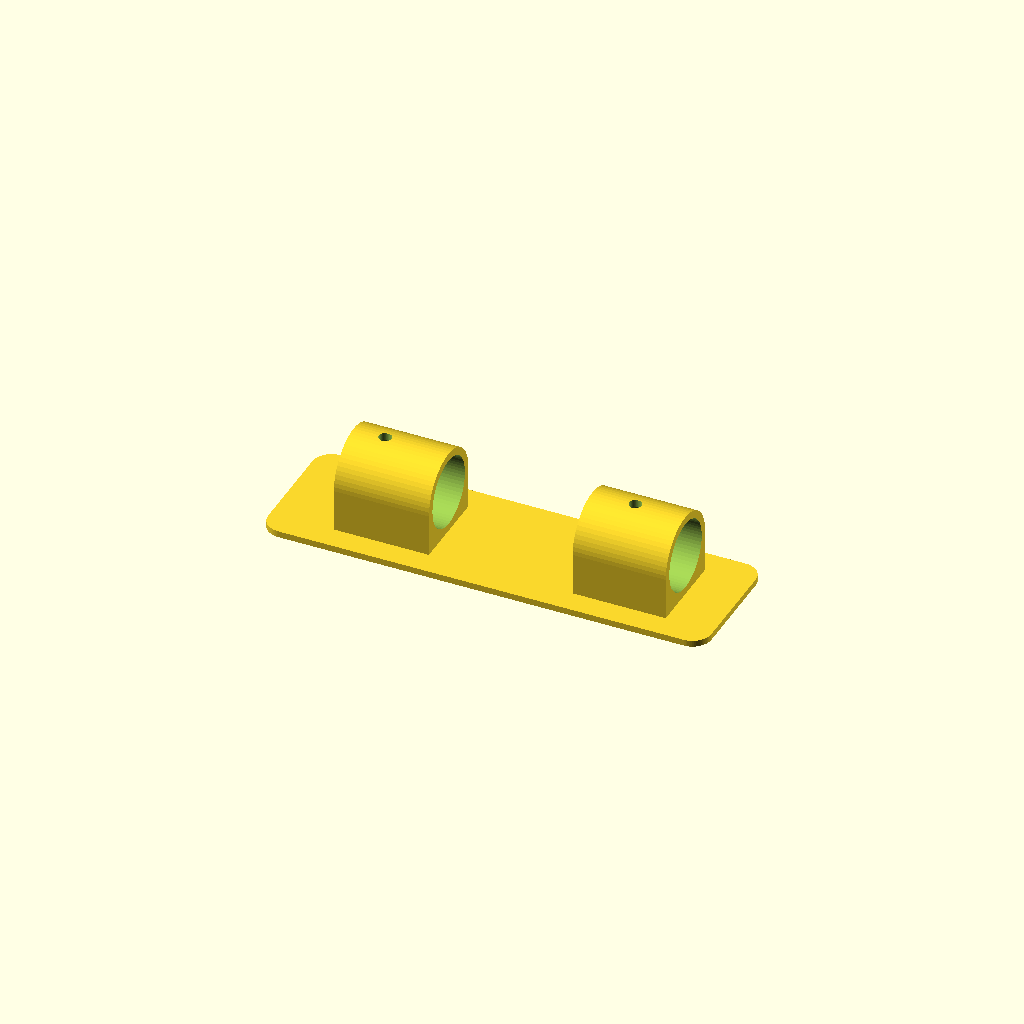
Cell 1: rendered with the file's own defaults.
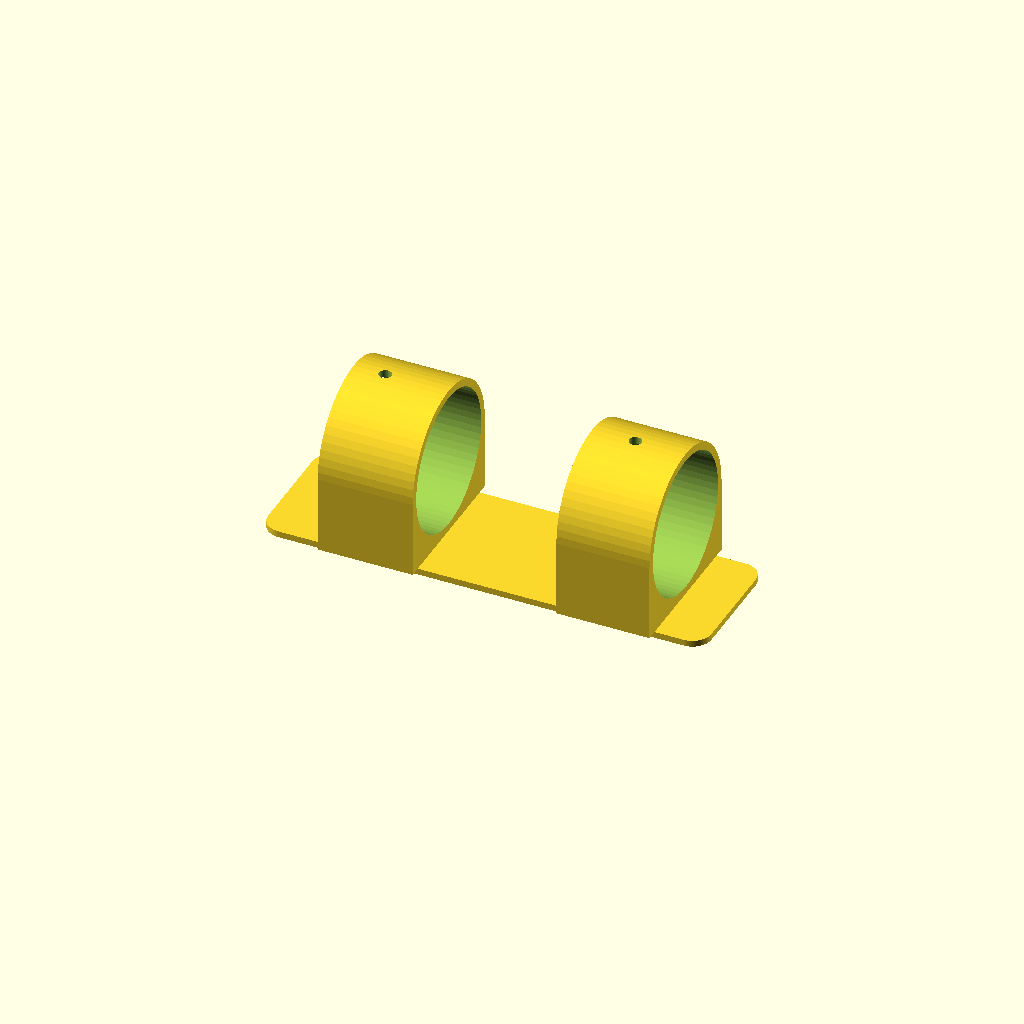
Cell 2: the same model with tube_d = 22.
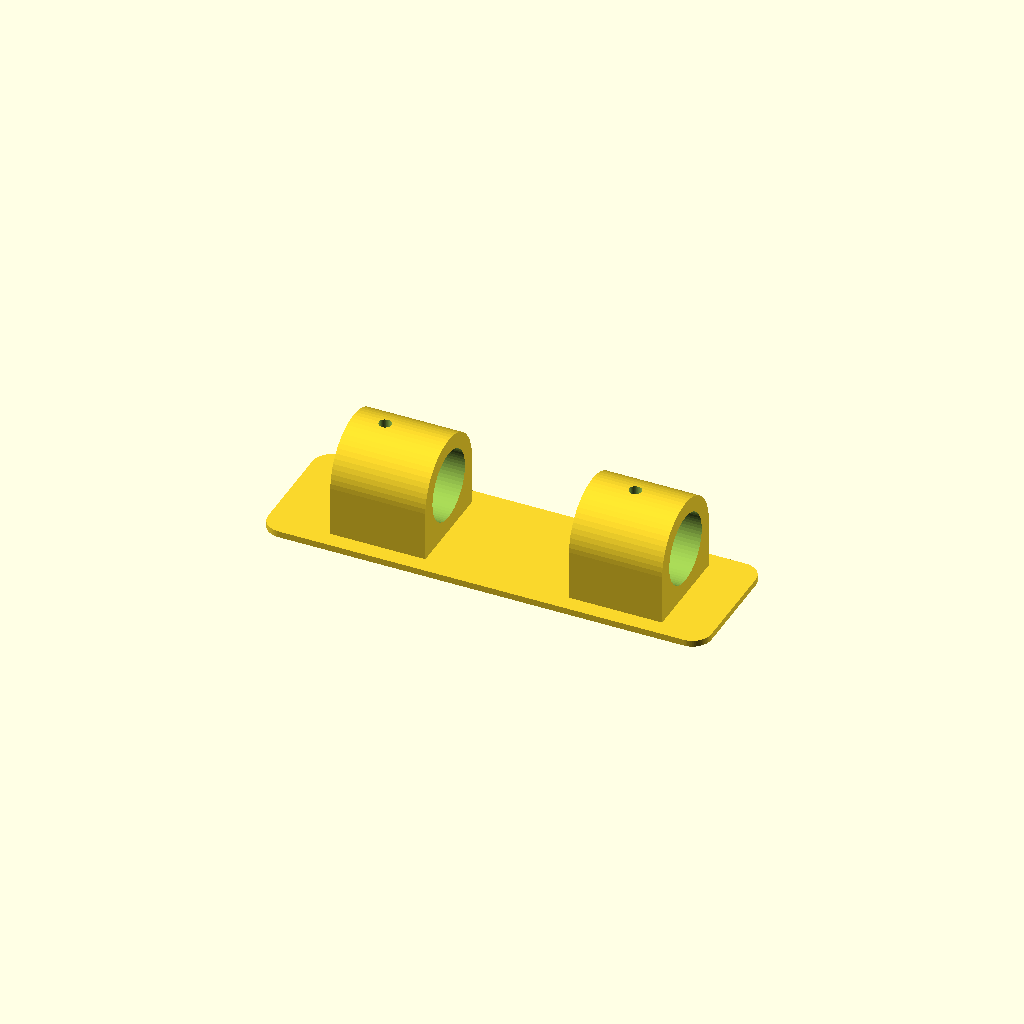
Cell 3: the same model with wall_thickness = 2.4.
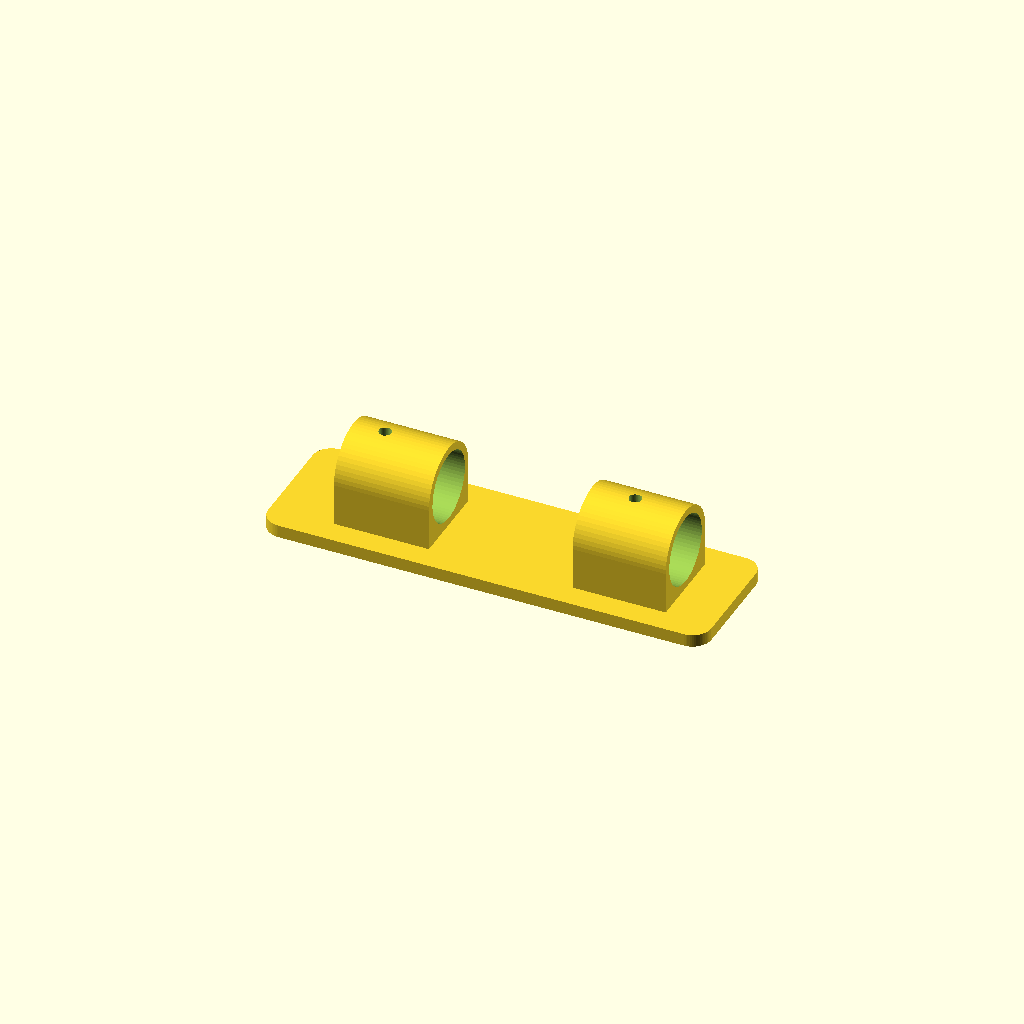
Cell 4: plate_thickness = 2 (everything else at default).
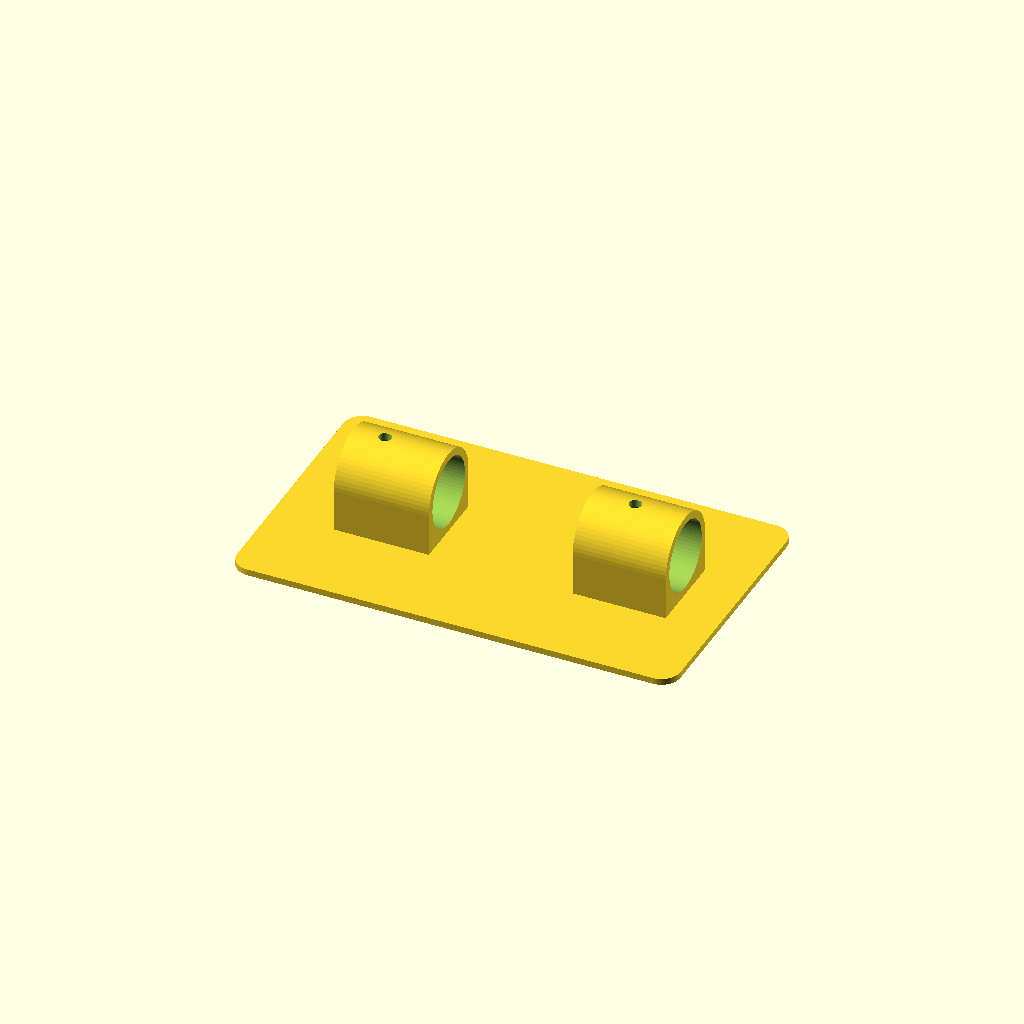
Cell 5: the same model with plate_width = 42.
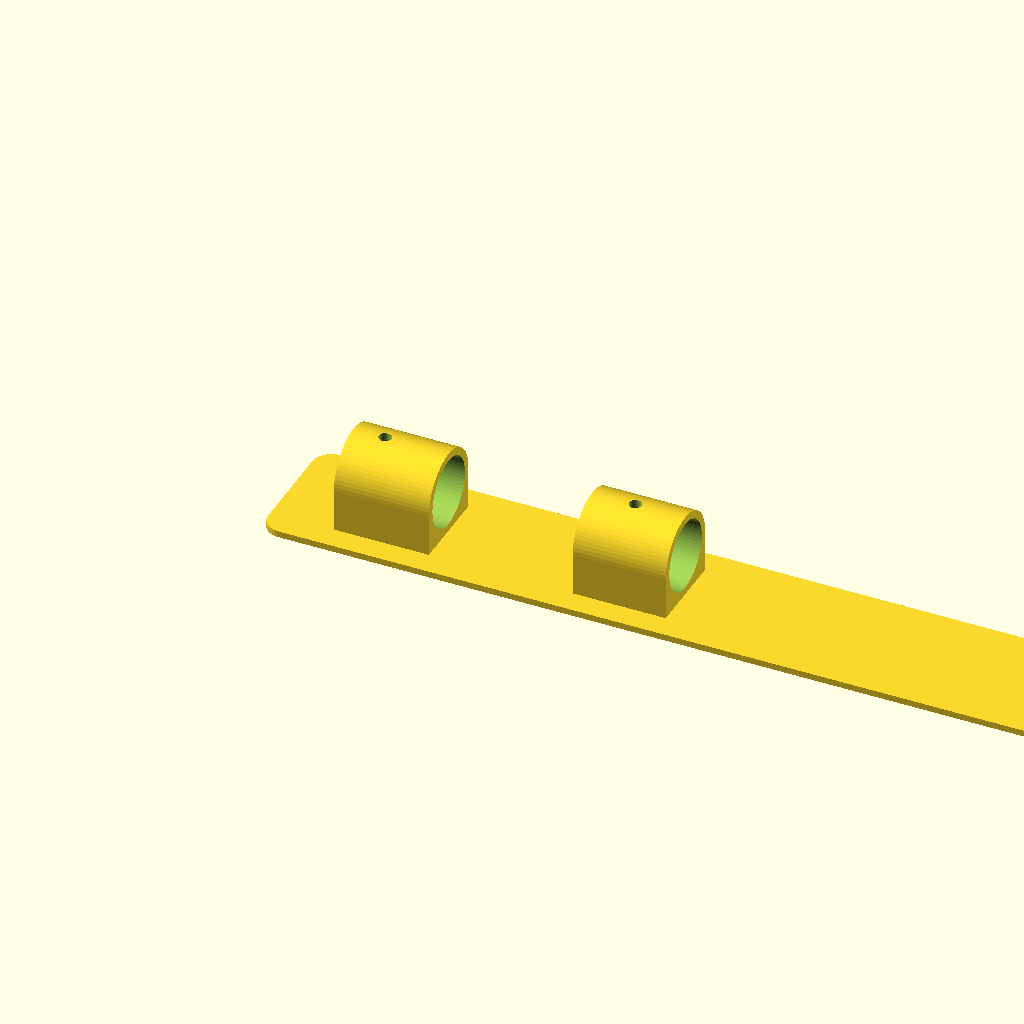
Cell 6: the same model with plate_length = 140.
One fixed orthographic camera (rotation 55°, 0°, 25°; colour scheme Cornfield) for every cell.
OpenSCAD source file halebrakett/src/halebrakett.scad:
$fn = 64;

tube_d = 11;
wall_thickness = 1.2;
plate_thickness = 1;
plate_width = 21;
plate_length = 70;
plate_radius = 3;
bracket_1_l = 15;
bracket_2_l = 14.7;
bracket_1_pos = 10;
bracket_2_pos = 47.7;
hole_1_pos = 15;
hole_2_pos = 54.5;

use <peg.scad>

module plate() {
  translate([plate_radius, -plate_width / 2 + plate_radius, 0]) {
    linear_extrude(plate_thickness) {
      minkowski() {
        square([plate_length - plate_radius * 2, plate_width - plate_radius * 2]);
        circle(r = plate_radius);
      }
    }
  }
}

module bracket(l) {
translate([l / 2, 0, tube_d / 2 + wall_thickness + plate_thickness]) {
  rotate([0, 90, 0]) {
    difference() {
      hull() {
        cylinder(l, r = tube_d / 2 + wall_thickness, center = true);
        translate([wall_thickness / 2 + tube_d / 2, 0, 0]) {
          cube([wall_thickness, tube_d + (wall_thickness * 2), l], center = true);
        }
      }
      cylinder(l + 2, d = tube_d, center = true);
    }
  }
}
}

difference() {
  union() {
    plate();
    translate([bracket_1_pos, 0, 0]) {
      bracket(bracket_1_l);
    }
    translate([bracket_2_pos, 0, 0]) {
      bracket(bracket_2_l);
    }
  }
  
  translate([hole_1_pos, 0, 0]) {
    bracket_drill();
  }
  translate([hole_2_pos, 0, 0]) {
    bracket_drill();
  }
}
Parameter table extracted from the source (name, type, default, range or options):
tube_d: number, default 11
wall_thickness: number, default 1.2
plate_thickness: number, default 1
plate_width: number, default 21
plate_length: number, default 70
plate_radius: number, default 3
bracket_1_l: number, default 15
bracket_2_l: number, default 14.7
bracket_1_pos: number, default 10
bracket_2_pos: number, default 47.7
hole_1_pos: number, default 15
hole_2_pos: number, default 54.5
